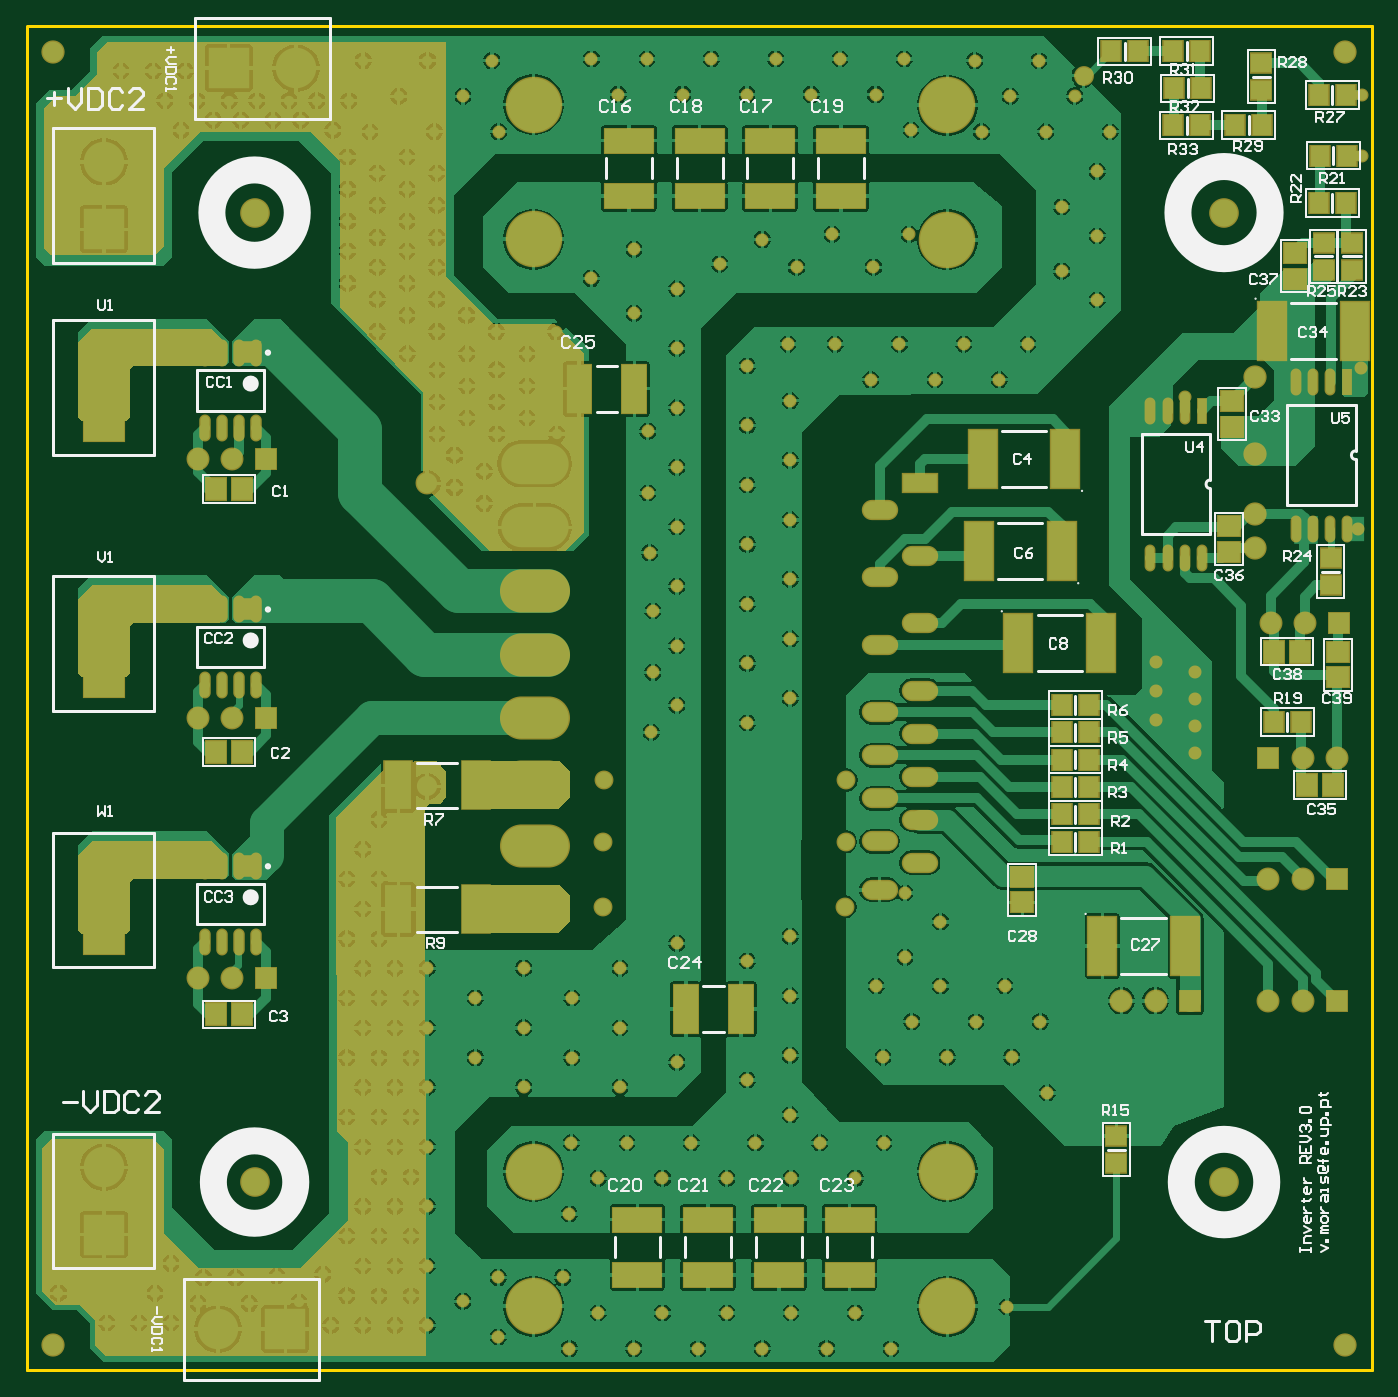
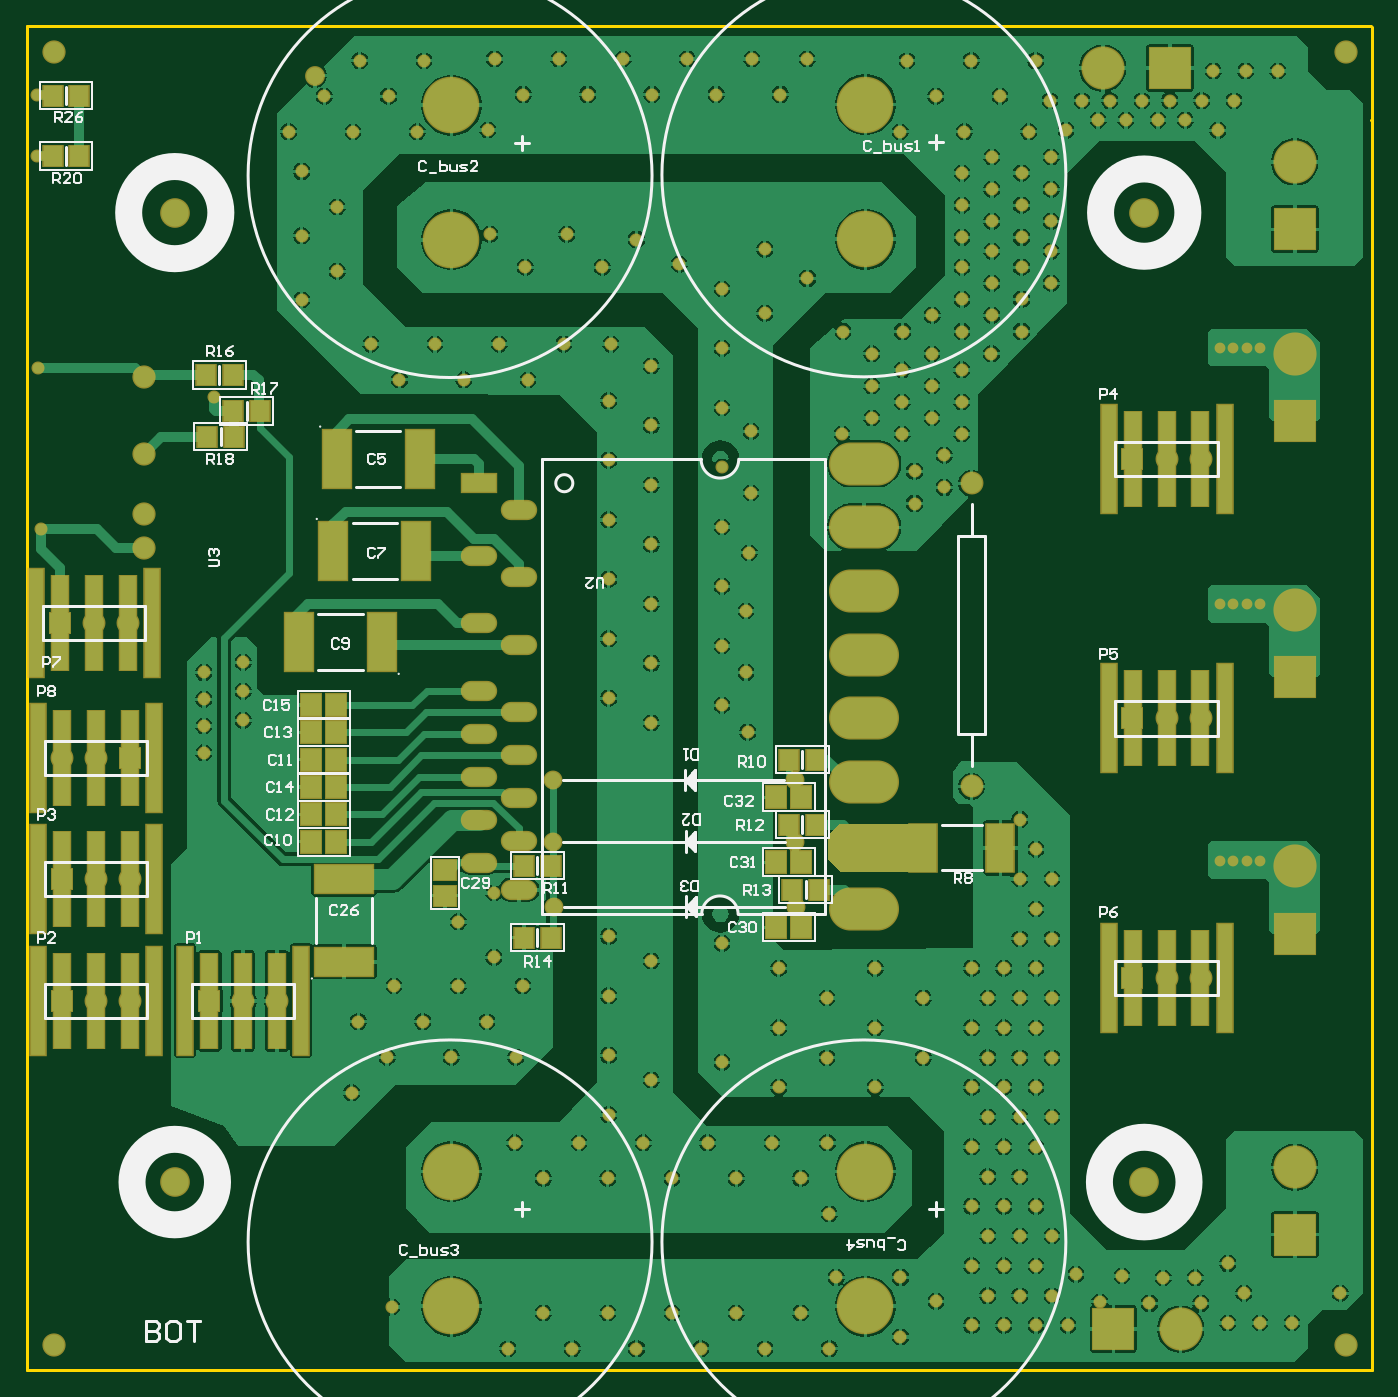
Circuit board: 7 layer files. Board 99.9 x 99.8 mm.
- bottom_copper: inversor_rev3.GBL (186234 bytes)
- bottom_silk: inversor_rev3.GBO (22539 bytes)
- bottom_mask: inversor_rev3.GBS (11823 bytes)
- outline: inversor_rev3.GKO (264 bytes)
- top_copper: inversor_rev3.GTL (195370 bytes)
- top_silk: inversor_rev3.GTO (34682 bytes)
- top_mask: inversor_rev3.GTS (14910 bytes)

=== bottom_copper: inversor_rev3.GBL (186234 bytes, source omitted) ===
=== bottom_silk: inversor_rev3.GBO (22539 bytes, source omitted) ===
=== bottom_mask: inversor_rev3.GBS (11823 bytes, source omitted) ===
=== outline: inversor_rev3.GKO ===
G04 Layer_Color=16711935*
%FSLAX25Y25*%
%MOIN*%
G70*
G01*
G75*
%ADD46C,0.00787*%
D46*
X385700Y-385453D02*
Y7447D01*
X-7500Y-385453D02*
X385700D01*
X-7400Y7447D02*
X385700D01*
X-7500Y-20153D02*
X-7400Y-20053D01*
X-7500Y-385453D02*
Y7347D01*
M02*

=== top_copper: inversor_rev3.GTL (195370 bytes, source omitted) ===
=== top_silk: inversor_rev3.GTO (34682 bytes, source omitted) ===
=== top_mask: inversor_rev3.GTS (14910 bytes, source omitted) ===
